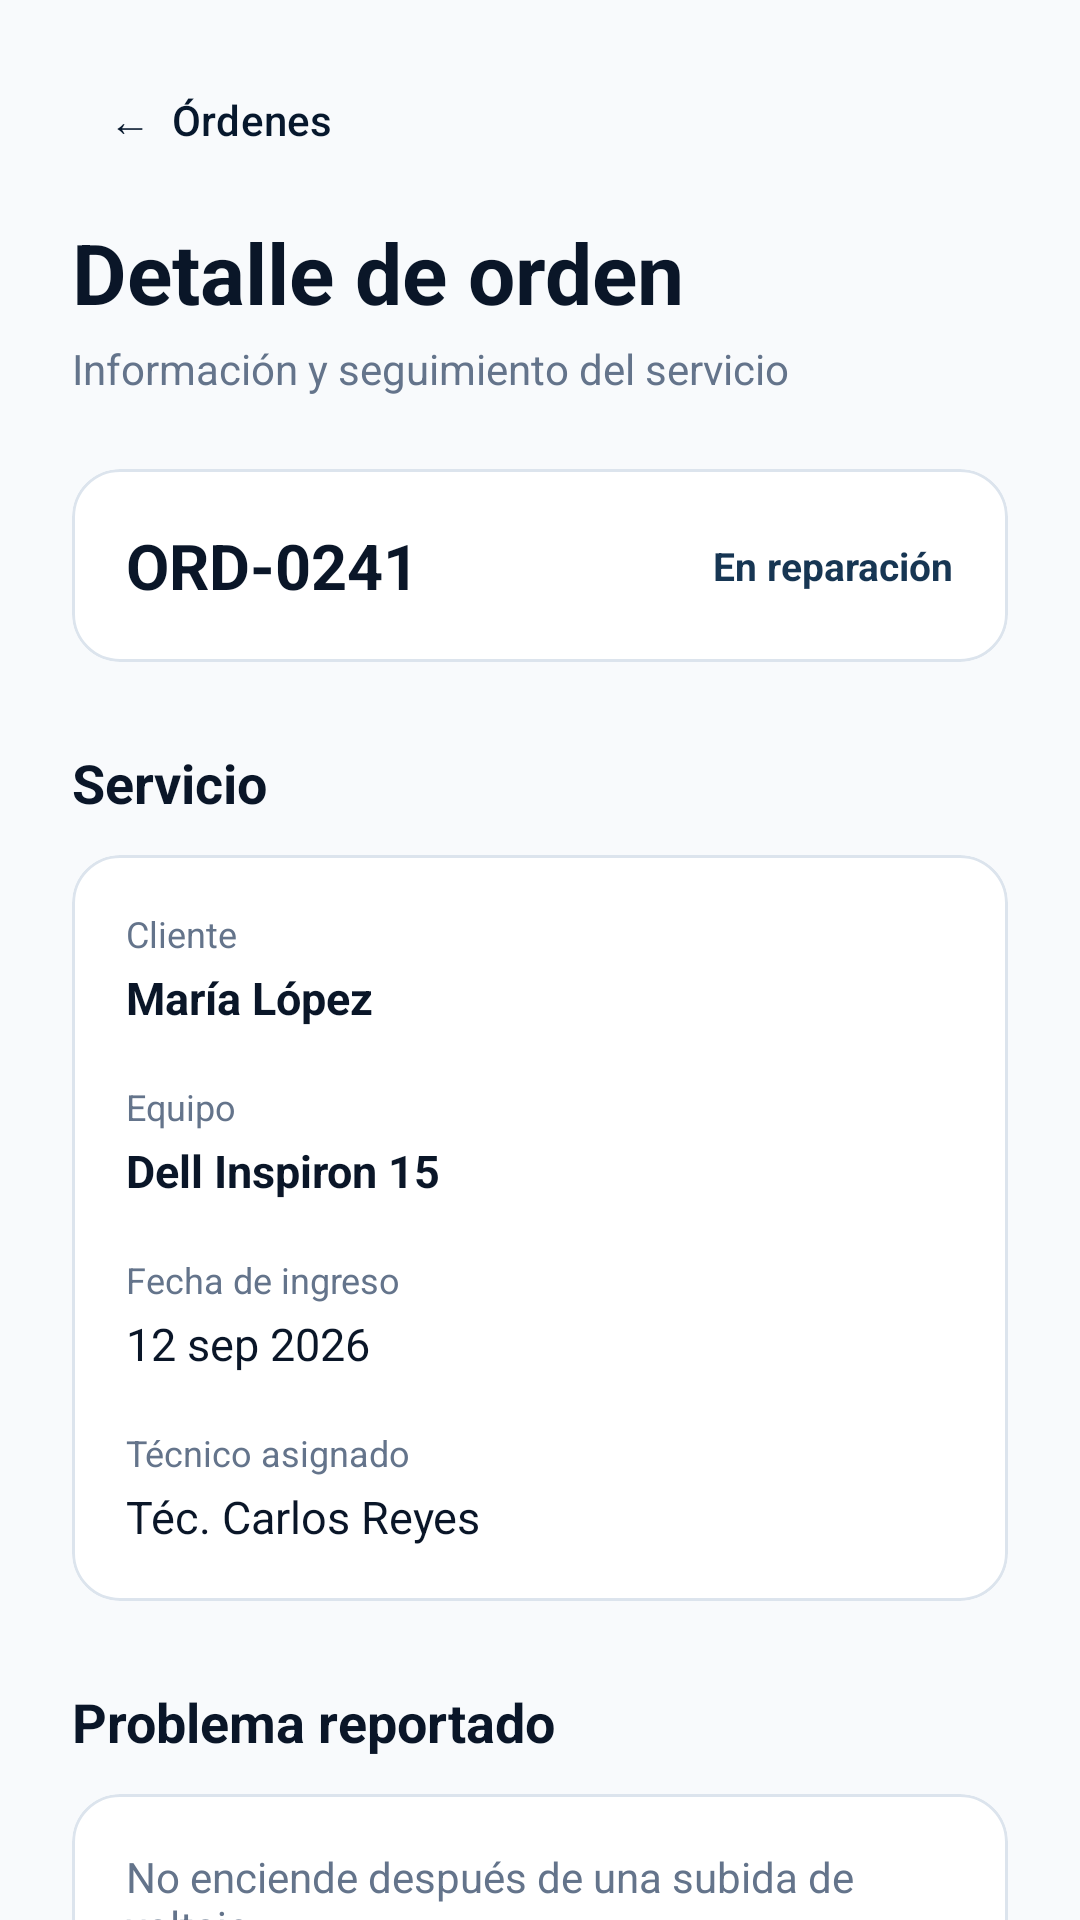

Produce the Android XML layout that renders to this screen, including the resource entries it uses.
<!-- AndroidManifest.xml: application theme Theme.TallerTech -->
<!-- res/layout/fragment_order_detail.xml -->
<?xml version="1.0" encoding="utf-8"?>
<androidx.core.widget.NestedScrollView
    xmlns:android="http://schemas.android.com/apk/res/android"
    xmlns:app="http://schemas.android.com/apk/res-auto"
    android:layout_width="match_parent"
    android:layout_height="match_parent"
    android:background="@color/tt_background"
    android:fillViewport="true">

    <LinearLayout
        android:layout_width="match_parent"
        android:layout_height="wrap_content"
        android:orientation="vertical"
        android:paddingStart="24dp"
        android:paddingTop="16dp"
        android:paddingEnd="24dp"
        android:paddingBottom="32dp">

        
        <com.google.android.material.button.MaterialButton
            android:id="@+id/btnBackOrderDetail"
            style="@style/Widget.Material3.Button.TextButton"
            android:layout_width="wrap_content"
            android:layout_height="wrap_content"
            android:text="←  Órdenes"
            android:textAllCaps="false"
            android:textColor="@color/tt_navy" />

        <TextView
            android:layout_width="wrap_content"
            android:layout_height="wrap_content"
            android:layout_marginTop="8dp"
            android:text="Detalle de orden"
            android:textColor="@color/tt_text_primary"
            android:textSize="28sp"
            android:textStyle="bold" />

        <TextView
            android:layout_width="wrap_content"
            android:layout_height="wrap_content"
            android:layout_marginTop="4dp"
            android:text="Información y seguimiento del servicio"
            android:textColor="@color/tt_text_secondary"
            android:textSize="14sp" />

        
        <com.google.android.material.card.MaterialCardView
            android:layout_width="match_parent"
            android:layout_height="wrap_content"
            android:layout_marginTop="24dp"
            app:cardBackgroundColor="@color/tt_surface"
            app:cardCornerRadius="16dp"
            app:cardElevation="0dp"
            app:strokeColor="@color/tt_border"
            app:strokeWidth="1dp">

            <LinearLayout
                android:layout_width="match_parent"
                android:layout_height="wrap_content"
                android:gravity="center_vertical"
                android:orientation="horizontal"
                android:padding="18dp">

                <TextView
                    android:id="@+id/tvDetailOrderCode"
                    android:layout_width="0dp"
                    android:layout_height="wrap_content"
                    android:layout_weight="1"
                    android:text="ORD-0241"
                    android:textColor="@color/tt_text_primary"
                    android:textSize="21sp"
                    android:textStyle="bold" />

                <TextView
                    android:id="@+id/tvDetailOrderStatus"
                    android:layout_width="wrap_content"
                    android:layout_height="wrap_content"
                    android:text="En reparación"
                    android:textColor="@color/tt_navy_secondary"
                    android:textSize="13sp"
                    android:textStyle="bold" />

            </LinearLayout>

        </com.google.android.material.card.MaterialCardView>

        
        <TextView
            android:layout_width="wrap_content"
            android:layout_height="wrap_content"
            android:layout_marginTop="28dp"
            android:text="Servicio"
            android:textColor="@color/tt_text_primary"
            android:textSize="18sp"
            android:textStyle="bold" />

        <com.google.android.material.card.MaterialCardView
            android:layout_width="match_parent"
            android:layout_height="wrap_content"
            android:layout_marginTop="12dp"
            app:cardBackgroundColor="@color/tt_surface"
            app:cardCornerRadius="16dp"
            app:cardElevation="0dp"
            app:strokeColor="@color/tt_border"
            app:strokeWidth="1dp">

            <LinearLayout
                android:layout_width="match_parent"
                android:layout_height="wrap_content"
                android:orientation="vertical"
                android:padding="18dp">

                <TextView
                    android:layout_width="wrap_content"
                    android:layout_height="wrap_content"
                    android:text="Cliente"
                    android:textColor="@color/tt_text_secondary"
                    android:textSize="12sp" />

                <TextView
                    android:id="@+id/tvDetailOrderClient"
                    android:layout_width="wrap_content"
                    android:layout_height="wrap_content"
                    android:layout_marginTop="3dp"
                    android:text="María López"
                    android:textColor="@color/tt_text_primary"
                    android:textSize="15sp"
                    android:textStyle="bold" />

                <TextView
                    android:layout_width="wrap_content"
                    android:layout_height="wrap_content"
                    android:layout_marginTop="18dp"
                    android:text="Equipo"
                    android:textColor="@color/tt_text_secondary"
                    android:textSize="12sp" />

                <TextView
                    android:id="@+id/tvDetailOrderEquipment"
                    android:layout_width="wrap_content"
                    android:layout_height="wrap_content"
                    android:layout_marginTop="3dp"
                    android:text="Dell Inspiron 15"
                    android:textColor="@color/tt_text_primary"
                    android:textSize="15sp"
                    android:textStyle="bold" />

                <TextView
                    android:layout_width="wrap_content"
                    android:layout_height="wrap_content"
                    android:layout_marginTop="18dp"
                    android:text="Fecha de ingreso"
                    android:textColor="@color/tt_text_secondary"
                    android:textSize="12sp" />

                <TextView
                    android:id="@+id/tvDetailOrderDate"
                    android:layout_width="wrap_content"
                    android:layout_height="wrap_content"
                    android:layout_marginTop="3dp"
                    android:text="12 sep 2026"
                    android:textColor="@color/tt_text_primary"
                    android:textSize="15sp" />

                <TextView
                    android:layout_width="wrap_content"
                    android:layout_height="wrap_content"
                    android:layout_marginTop="18dp"
                    android:text="Técnico asignado"
                    android:textColor="@color/tt_text_secondary"
                    android:textSize="12sp" />

                <TextView
                    android:id="@+id/tvDetailOrderTechnician"
                    android:layout_width="wrap_content"
                    android:layout_height="wrap_content"
                    android:layout_marginTop="3dp"
                    android:text="Téc. Carlos Reyes"
                    android:textColor="@color/tt_text_primary"
                    android:textSize="15sp" />

            </LinearLayout>

        </com.google.android.material.card.MaterialCardView>

        
        <TextView
            android:layout_width="wrap_content"
            android:layout_height="wrap_content"
            android:layout_marginTop="28dp"
            android:text="Problema reportado"
            android:textColor="@color/tt_text_primary"
            android:textSize="18sp"
            android:textStyle="bold" />

        <com.google.android.material.card.MaterialCardView
            android:layout_width="match_parent"
            android:layout_height="wrap_content"
            android:layout_marginTop="12dp"
            app:cardBackgroundColor="@color/tt_surface"
            app:cardCornerRadius="16dp"
            app:cardElevation="0dp"
            app:strokeColor="@color/tt_border"
            app:strokeWidth="1dp">

            <TextView
                android:id="@+id/tvDetailOrderIssue"
                android:layout_width="match_parent"
                android:layout_height="wrap_content"
                android:padding="18dp"
                android:text="No enciende después de una subida de voltaje."
                android:textColor="@color/tt_text_secondary"
                android:textSize="14sp" />

        </com.google.android.material.card.MaterialCardView>

        
        <TextView
            android:layout_width="wrap_content"
            android:layout_height="wrap_content"
            android:layout_marginTop="28dp"
            android:text="Seguimiento"
            android:textColor="@color/tt_text_primary"
            android:textSize="18sp"
            android:textStyle="bold" />

        <com.google.android.material.button.MaterialButton
            android:id="@+id/btnChangeOrderStatus"
            style="@style/Widget.Material3.Button.OutlinedButton"
            android:layout_width="match_parent"
            android:layout_height="52dp"
            android:layout_marginTop="12dp"
            android:text="Cambiar estado"
            android:textAllCaps="false"
            android:textColor="@color/tt_navy"
            app:cornerRadius="14dp"
            app:strokeColor="@color/tt_navy" />

        <LinearLayout
            android:layout_width="match_parent"
            android:layout_height="wrap_content"
            android:layout_marginTop="10dp"
            android:orientation="horizontal">

            <com.google.android.material.button.MaterialButton
                android:id="@+id/btnOrderDiagnosis"
                style="@style/Widget.Material3.Button.OutlinedButton"
                android:layout_width="0dp"
                android:layout_height="52dp"
                android:layout_marginEnd="6dp"
                android:layout_weight="1"
                android:text="Diagnóstico"
                android:textAllCaps="false"
                android:textColor="@color/tt_navy"
                app:cornerRadius="14dp"
                app:strokeColor="@color/tt_navy" />

            <com.google.android.material.button.MaterialButton
                android:id="@+id/btnOrderRepair"
                android:layout_width="0dp"
                android:layout_height="52dp"
                android:layout_marginStart="6dp"
                android:layout_weight="1"
                android:text="Reparación"
                android:textAllCaps="false"
                android:textStyle="bold"
                app:backgroundTint="@color/tt_navy"
                app:cornerRadius="14dp" />

        </LinearLayout>

    </LinearLayout>

</androidx.core.widget.NestedScrollView>
<!-- resources referenced by this layout -->
<resources>
  <color name="tt_background">#F8FAFC</color>
  <color name="tt_border">#DCE4ED</color>
  <color name="tt_navy">#07182D</color>
  <color name="tt_navy_secondary">#173653</color>
  <color name="tt_surface">#FFFFFF</color>
  <color name="tt_text_primary">#0A1628</color>
  <color name="tt_text_secondary">#64748B</color>
  <style name="Theme.TallerTech" parent="Base.Theme.TallerTech">
  
          <item name="android:windowBackground">@color/tt_background</item>
          <item name="android:colorBackground">@color/tt_background</item>
  
          <item name="android:navigationBarColor">@color/tt_background</item>
          <item name="android:windowLightNavigationBar">true</item>
  
          <item name="android:windowLightStatusBar">true</item>
  
      </style>
  <style name="Base.Theme.TallerTech" parent="Theme.Material3.Light.NoActionBar">
          
          
      </style>
</resources>
